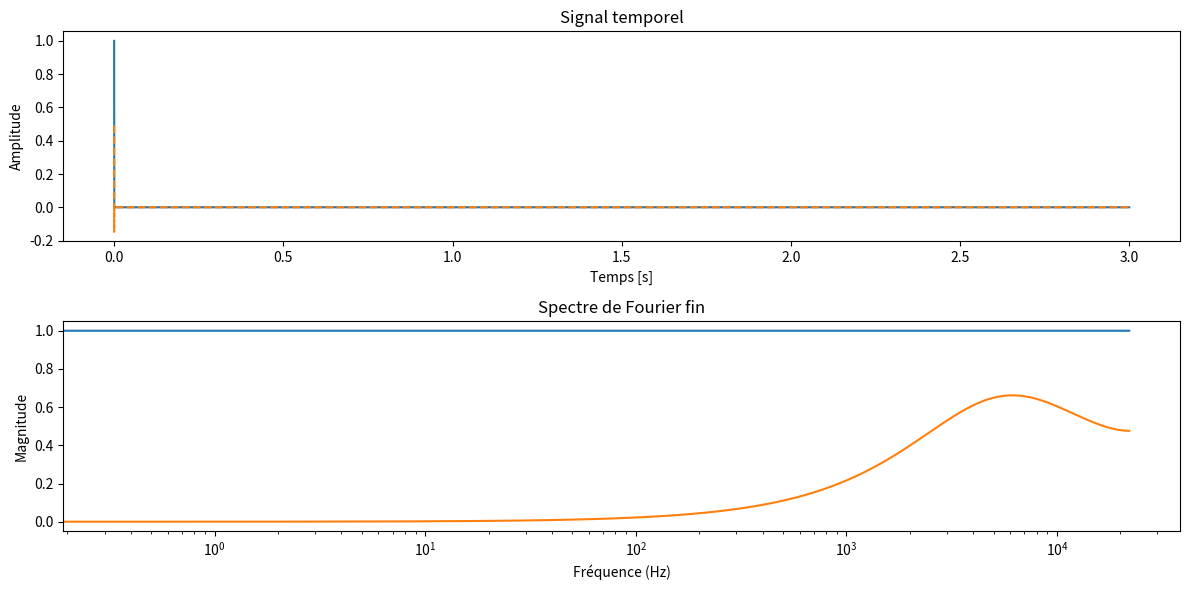

The matplotlib source for this figure:
import numpy as np
from scipy.io import wavfile
import matplotlib.pyplot as plt
from scipy.signal import iirnotch, butter, lfilter


gain_1 = 2.0
freq_coupure1 = 20000

freq_basse_2 = 2500 # Fréquence basse de la bande passante en Hz
freq_haute_2 = 5000  # Fréquence haute de la bande passante en Hz
Q_2 = 30.0  # Facteur de qualité
gain_2 = 1.0  # Gain

def filtre_passe_bas1(signal, freq_ech, freq_coupure, gain):

    # Calcul des coefficients du filtre passe-bas de premier ordre
    nyquist = 0.5 * freq_ech
    normal_cutoff = freq_coupure / nyquist
    b, a = butter(1, normal_cutoff, btype='low', analog=False)
    
    # Application du filtre au signal
    signal_filtre = lfilter(b, a, signal)* gain
    return signal_filtre

#def filtre_passe_bande(signal, freq_ech, freq_basse, freq_haute, Q, gain=1.0):

#Test à mofidier...
def filtreNumTemp(data):
    a0= 0.4923
    a1= -0.4923
    b1= 0.8763
    b2= -0.1919
    filtered_data = np.zeros_like(data) #Creation donnee sortie meme type que data
   

    filtered_data[0] = a0*data[0]
    filtered_data[1] = a0*data[1] + a1 * data[0] + b1* filtered_data[0]
    filtered_data[2] = a0*data[2] + a1 * data[1] + b1* filtered_data[1] + + b2* filtered_data[0]
     
    for i in range(3, len(data)):
        filtered_data[i] =a0*data[i] + a1 * data[i-1] + b1* filtered_data[i-1] + + b2* filtered_data[i-2]
    return filtered_data




### 3 exemples de donnees d'entress sont proposees
type = 2
creationWavFiltre = False  #True si l'on veut créer un wav à la fin
if type == 0 : 
    ###### Signal sinusoïdal
    freq_ech = 44100  # Fréquence d'échantillonnage en Hz
    f_sin = 2000  # Fréquence du signal sinusoïdal en Hz
    duree = 1      # Durée du signal en secondes
    # Créer un tableau de temps
    t = np.linspace(0, duree, int(freq_ech * duree), endpoint=False)
    # Générer le signal sinusoïdal
    data = np.sin(2 * np.pi * f_sin * t)
    
    ###### fin signal sinusoïdal

elif type == 1 : 
    ####### Fichier wav lu resultat dans u ntableau (attention au mon ou au stéréo
    freq_ech, data = wavfile.read('LW_20M_amis.wav')
    # Créer un tableau de temps
    t = np.linspace(0, len(data) / freq_ech, len(data), endpoint=False)
    creationWavFiltre = True
    ####### Fin wav
else : 
    ##### Une impulsion
    freq_ech = 44100
    duree = 3
    data = np.zeros(freq_ech*duree)
    data[0] = 1
    t = np.linspace(0, duree, int(freq_ech * duree), endpoint=False)
    #####Fin impulsion



# Vérifier si le fichier est stéréo ou mono
if len(data.shape) > 1:
    # Si le fichier est stéréo, prendre un seul canal (par exemple, le canal gauche)
    data = data[:, 0]

# Appliquer la FFT
fft_result = np.fft.fft(data)

# Creation du vecteur frequence 1re moitier freq positive, 2e moitié freq négative.  
frequences = np.fft.fftfreq(len(fft_result), d=1/freq_ech)  
print(frequences)
print(len(frequences))

# Optionnel : Afficher la magnitude du spectre



# Application du filtre passe-bas
signal_filtre =  filtreNumTemp(data)
#signal_filtre = filtre_passe_bas1(data, freq_ech, freq_coupure1, gain_1)
# Calculer la FFT du signal filtré
fft_result_filtre = np.fft.fft(signal_filtre)



# Écrire le fichier WAV
if creationWavFiltre == True : 
    # Normalisation du signal filtré avec gain
    signal_filtre_normalise = np.clip(signal_filtre, -32768, 32767)  # Limiter les valeurs
    signal_filtre_normalise  = signal_filtre_normalise .astype(np.int16)  # Convertir en entiers 16 bits


    wavfile.write('wav_filtre.wav', freq_ech, signal_filtre_normalise)


# Créer une figure avec deux sous-graphes
plt.figure(figsize=(12, 6))

# Sous-graphe 1 : Signal temporel
plt.subplot(2, 1, 1)
plt.plot(t,data, label='Signal Origine')
plt.plot(t, signal_filtre, label='Signal filtré', linestyle='--')
plt.xlabel('Temps [s]')
plt.ylabel('Amplitude')
plt.title('Signal temporel')



# Sous-graphe 2 : Signal FFT

plt.subplot(2, 1,2)
plt.plot(frequences[:len(frequences)//2], np.abs(fft_result)[:len(fft_result)//2])
plt.plot(frequences[:len(frequences)//2], np.abs(fft_result_filtre)[:len(fft_result_filtre)//2])
#plt.plot(frequences[:len(frequences)//2], np.abs(fft_result)[:len(fft_result)//2], label='FFT original')   #on ne visualise que les frequ positive
#plt.plot(frequences[:len(frequences)//2], np.abs(fft_result_filtre)[:len(fft_result_filtre)//2], label='FFT filtré', linestyle='--')
plt.xscale('log')
plt.xlabel('Fréquence (Hz)')
plt.ylabel('Magnitude')
plt.title('Spectre de Fourier fin')

# Afficher les sous-graphes
plt.tight_layout()
plt.show()
